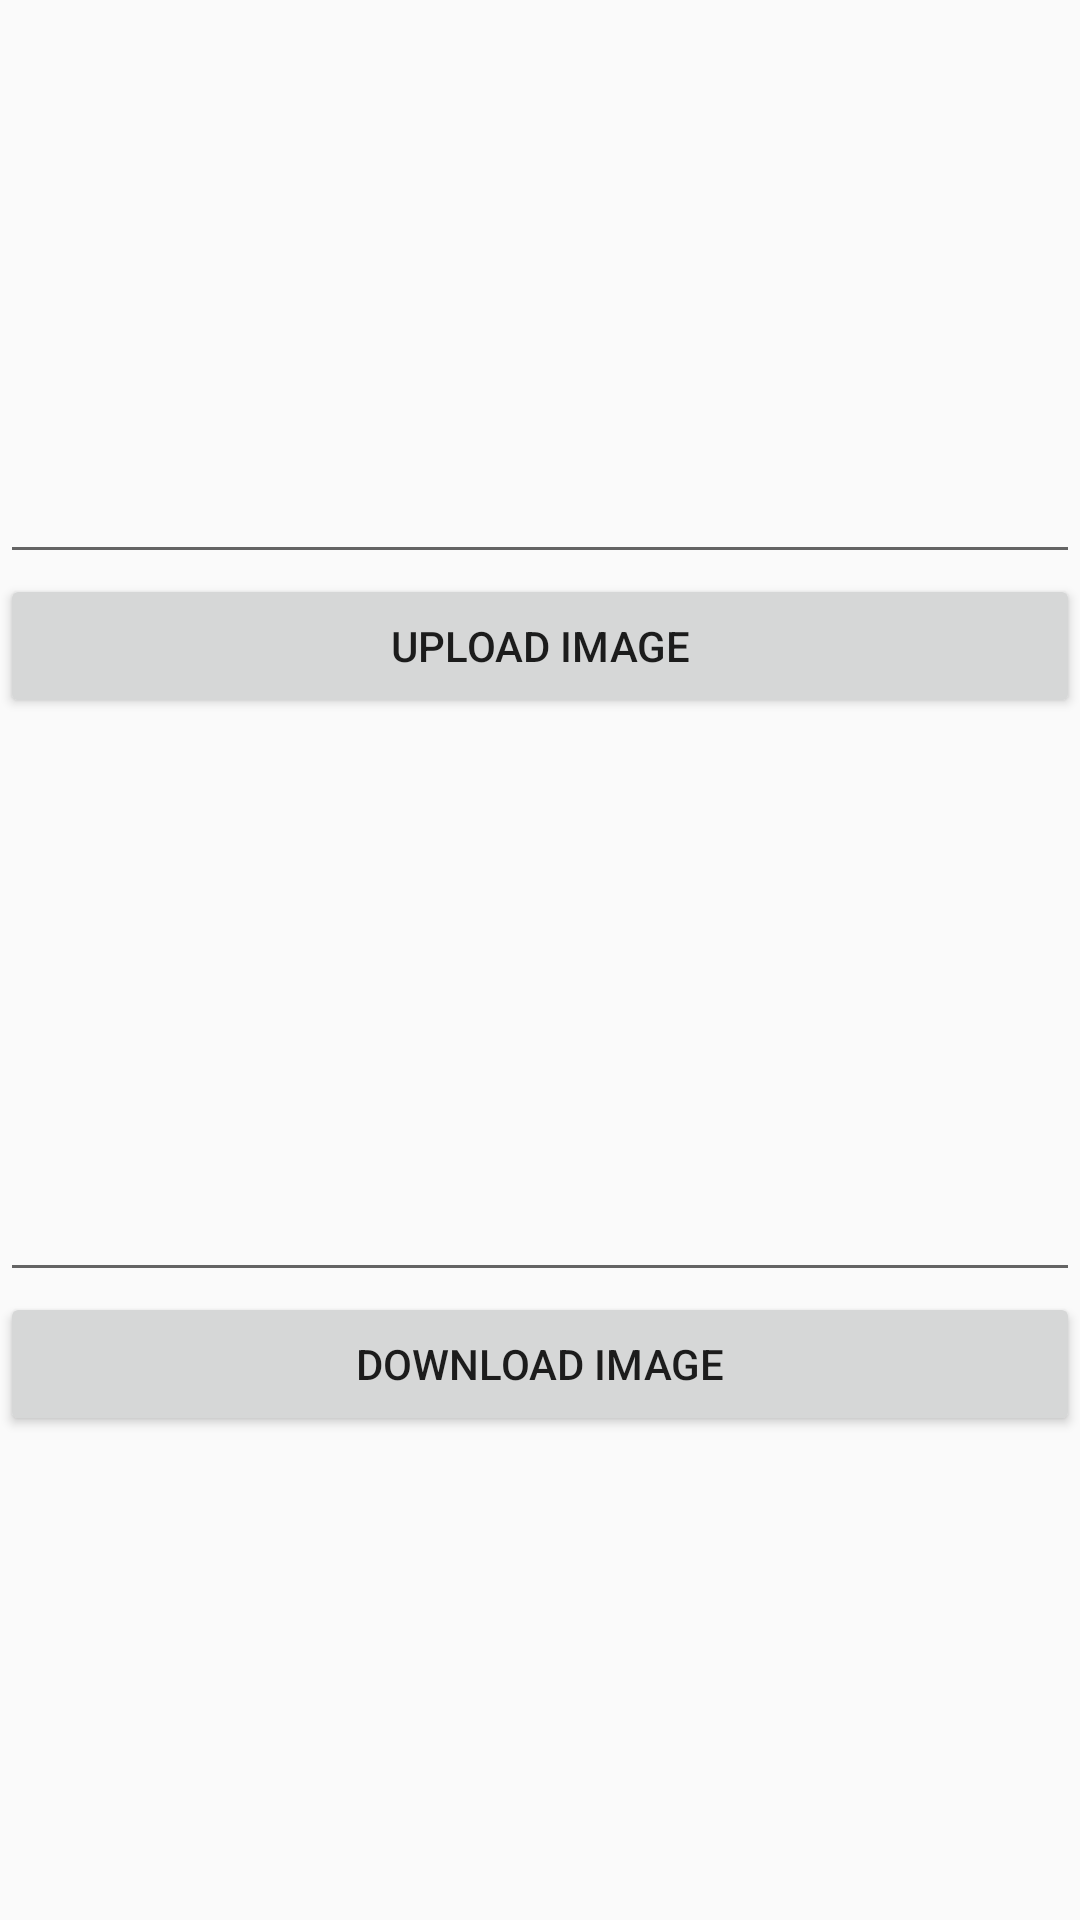

Here is an Android app screen rendered from its layout file. Give the layout XML and the strings, colors and styles it references.
<!-- AndroidManifest.xml: application theme AppTheme -->
<!-- res/layout/image_tutorial.xml -->
<?xml version="1.0" encoding="utf-8"?>
<ScrollView xmlns:android="http://schemas.android.com/apk/res/android"
    xmlns:tools="http://schemas.android.com/tools"
    android:layout_width="match_parent"
    android:layout_height="match_parent"
    tools:context="com.triptik.dev.triptik.image_tutorial">

    <LinearLayout
        android:layout_width="match_parent"
        android:layout_height="wrap_content"
        android:orientation="vertical">

        <ImageView
            android:id="@+id/imageToUpload"
            android:layout_width="150dp"
            android:layout_height="150dp"
            android:layout_gravity="center_horizontal" />

        <EditText
            android:id="@+id/etUploadName"
            android:layout_width="match_parent"
            android:layout_height="wrap_content" />


        <Button
            android:id="@+id/bUploadImage"
            android:layout_width="match_parent"
            android:layout_height="wrap_content"
            android:text="Upload Image" />

        <ImageView
            android:id="@+id/imageToDownload"
            android:layout_width="150dp"
            android:layout_height="150dp"
            android:layout_gravity="center_horizontal" />

        <EditText
            android:id="@+id/etDownloadName"
            android:layout_width="match_parent"
            android:layout_height="wrap_content" />

        <Button
            android:id="@+id/bDownloadImage"
            android:layout_width="match_parent"
            android:layout_height="wrap_content"
            android:text="Download Image" />

    </LinearLayout>

</ScrollView>
<!-- resources referenced by this layout -->
<resources>
  <style name="AppTheme" parent="Base.Theme.AppCompat.Light.DarkActionBar">
          
          <item name="colorPrimary">@color/colorPrimary</item>
          <item name="colorPrimaryDark">@color/colorPrimaryDark</item>
          <item name="colorAccent">@color/colorAccent</item>
          <item name="android:windowActionBar">false</item>
          <item name="android:windowNoTitle">true</item>
          <item name="android:windowFullscreen">true</item>
          <item name="android:windowContentOverlay">@null</item>
      </style>
  <color name="colorPrimary">#000000</color>
  <color name="colorPrimaryDark">#000000</color>
  <color name="colorAccent">#FF4081</color>
</resources>
